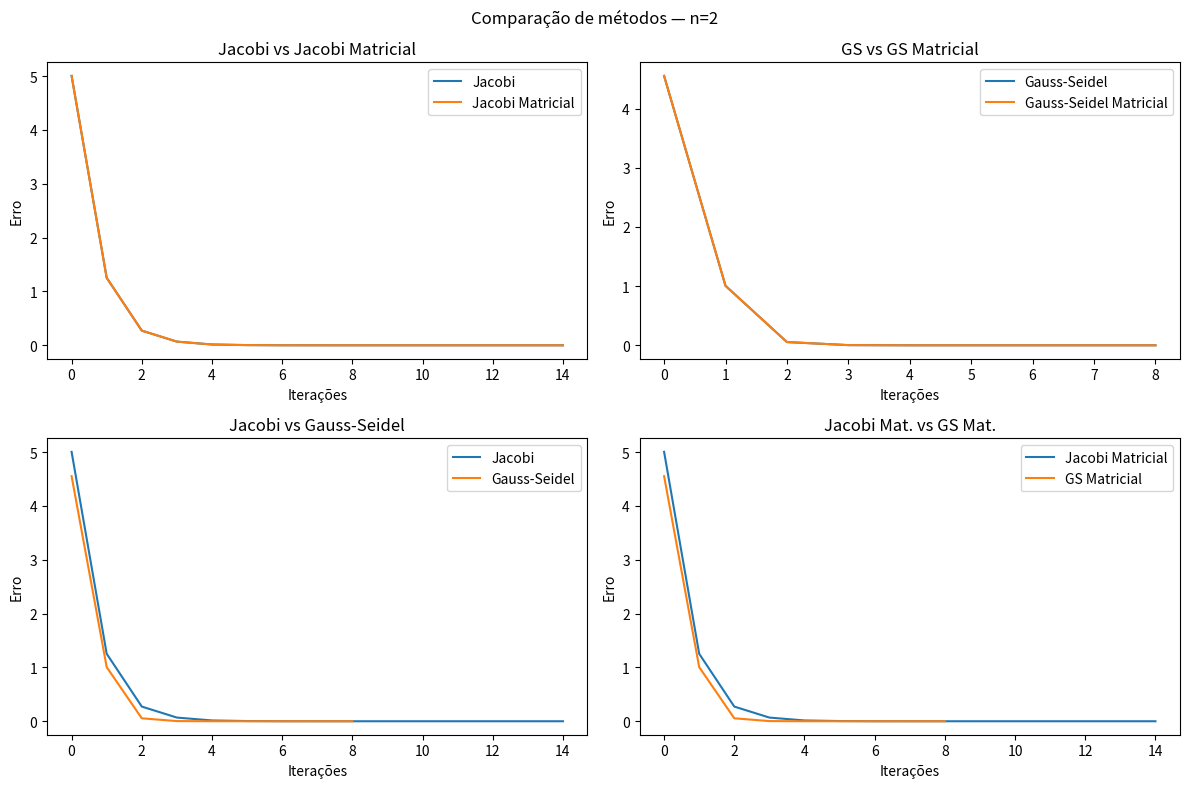
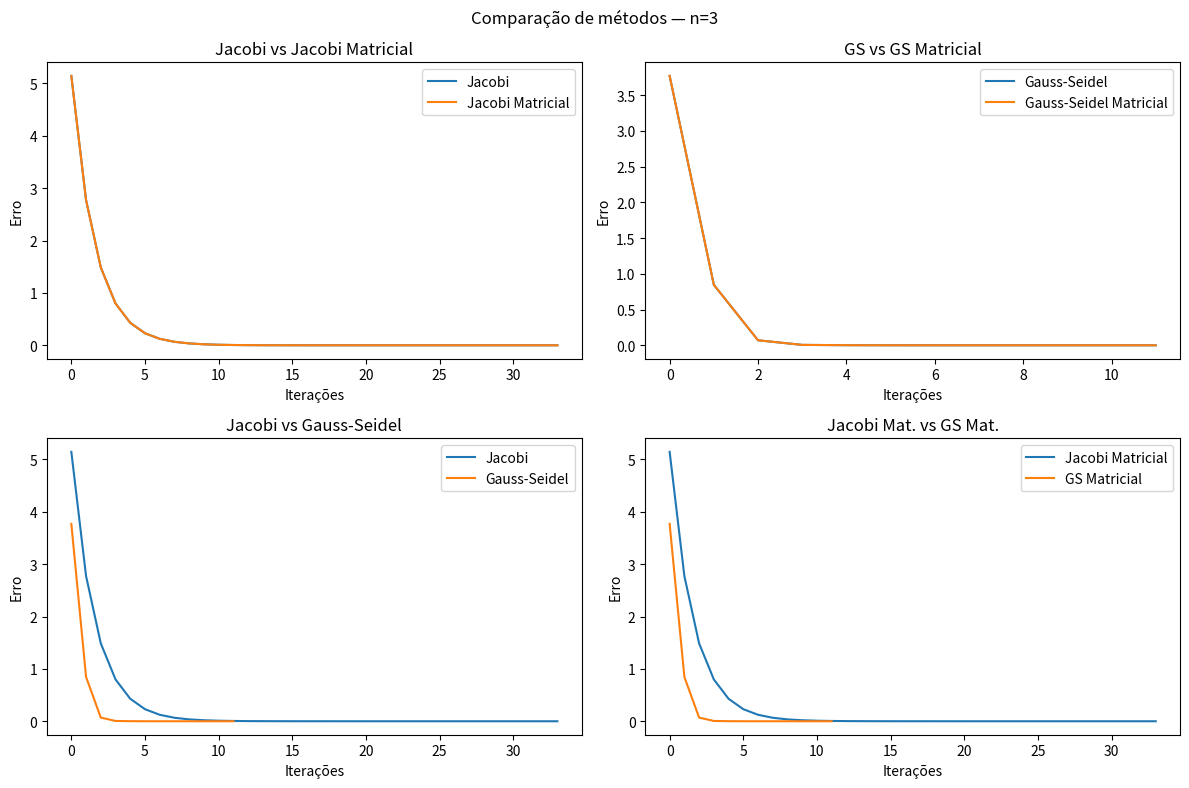
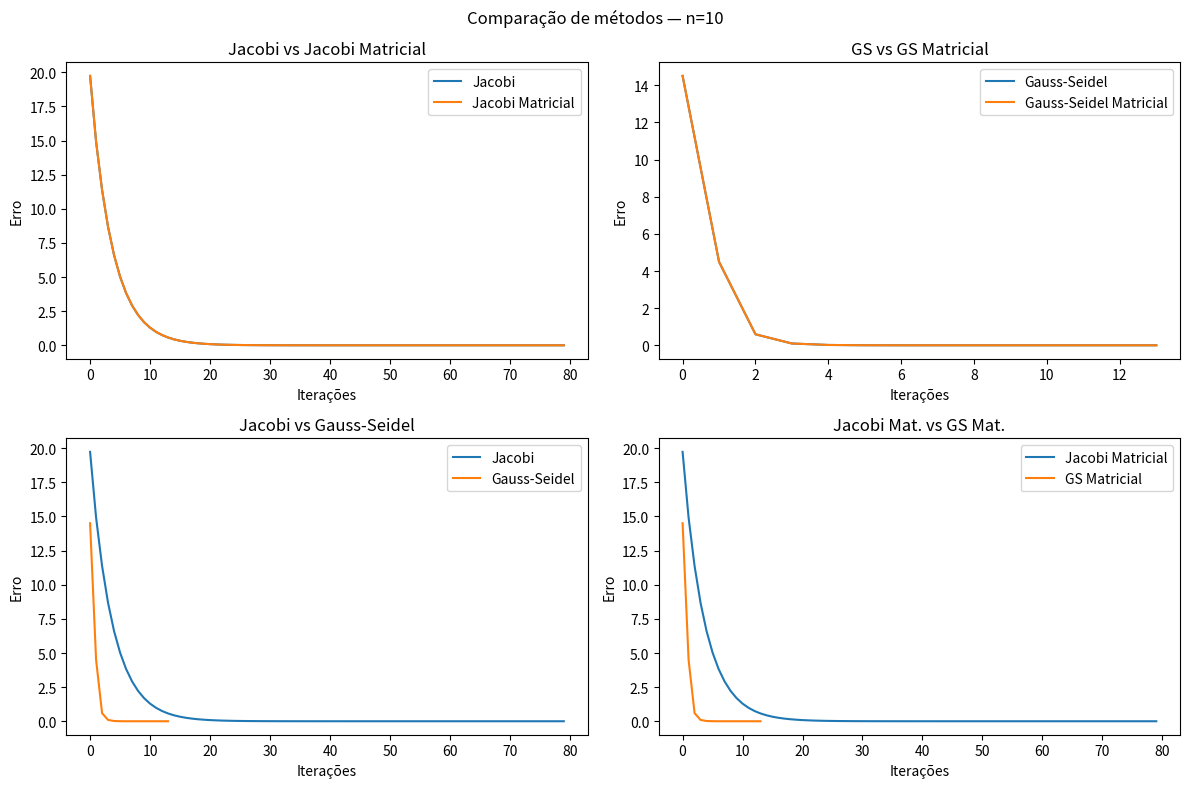
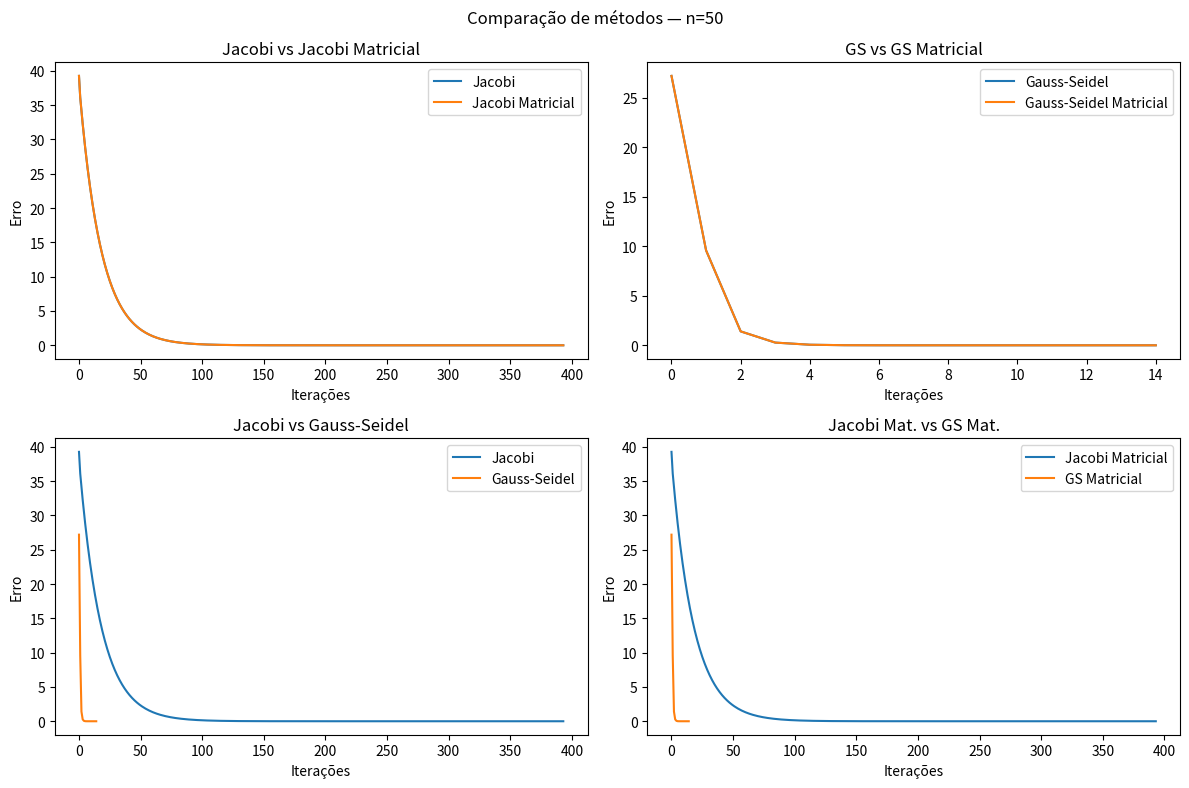

These figures' Python source, in order:
#-----------------LETRA A)-------------------

import numpy as np
import random


def jacobi(A, b, e: float) -> np.ndarray: 
    """
    Calcula o algoritmo de Jacobi por meio da sua lei de formação.
    Paramêtros:
    n = núm. de linhas e colunas de A;
    e = erro usado para determinar convergência;
    max_iter = máximo de iterações que o algoritmo vai realizar
    """
    A = np.array(A)
    b = np.array(b)
    n = len(A)

    erros = []
    x0 = np.zeros(n)
    x_new = np.zeros(n)
    cont_iter = 0

    while True:
        # atualiza depois de alterar todo o x_new (principal diff pra gauss seidel)
        x0 = x_new.copy() #não alterar o array de x_new

        for j in range(n):
            soma = sum(A[j][k] * x0[k] for k in range(n) if k != j)
            x_new[j] = (b[j] - soma)*(1/A[j][j])

        erro = np.linalg.norm(x_new - x0)
        erros.append(erro)

        if erro < e:
            print(f"Convergiu em {cont_iter} iterações")
            break
        
        if erros[(cont_iter)-1] - erros[(cont_iter)] < 0 and cont_iter > 0:
            break
        
        cont_iter += 1

    return erros
        


def jacobi_matricial(A, b, e:float):
    
    A = np.array(A)
    b = np.array(b)
    n = len(A)

    D = np.diag(A)
    L = np.tril(A, k = -1) # posso usar?
    U = np.triu(A, k = 1) # muda complexidade?
    D_inv_vals = 1/D #ambas sao 1 dimensional
    D_inv = np.diag(D_inv_vals)

    #equação = D @ x_new = b - R @ x0

    erros = []
    x0 = np.zeros(n)
    x_new = np.zeros(n)
    R = L + U
    cont_iter = 0

    while True:
        # atualiza depois de alterar todo o x_new (principal diff pra gauss seidel)
        x0 = x_new.copy() #não alterar o array de x_new

        soma = b - (R @ x0)
        x_new = D_inv @ soma

        erro = np.linalg.norm(x_new - x0)
        erros.append(erro)


        if erro < e:
            print(f"Convergiu em {cont_iter} iterações")
            break

        if erros[(cont_iter)-1] - erros[(cont_iter)] < 0 and cont_iter > 0:
            break
        
        cont_iter += 1

    return erros



def gauss_seidel(A, b, e: float):
    """
    Calcula o algoritmo de Jacobi por meio da sua lei de formação.
    Paramêtros:
    n = núm. de linhas e colunas de A;
    e = erro usado para determinar convergência;
    max_iter = máximo de iterações que o algoritmo vai realizar
    """
    A = np.array(A)
    b = np.array(b)
    n = len(A)

    erros = []
    x0 = np.zeros(n)
    x_new = np.zeros(n)
    cont_iter = 0

    while True:
        x0 = x_new.copy() #não alterar o array de x_new
        
        for j in range(n):
            # atualiza enqt altera todo o x_new (principal diff pra gauss seidel)
            soma = sum(A[j][k] * x_new[k] for k in range(n) if k != j)
            x_new[j] = (b[j] - soma)*(1/A[j][j])

        erro = np.linalg.norm(x_new - x0)
        erros.append(erro)

        if erro < e:
            print(f"Convergiu em {cont_iter} iterações")
            break

        if erros[(cont_iter)-1] - erros[(cont_iter)] < 0 and cont_iter > 0:
            print("Divergiu!")
            break
        
        cont_iter += 1

    return erros
    


def gauss_seidel_matricial(A, b, e:float):

    A = np.array(A)
    b = np.array(b)
    n = len(A)

    D = np.diag(A)
    L = np.tril(A, k = -1) # posso usar?
    U = np.triu(A, k = 1) # muda complexidade?
    DL = np.diag(D) + L
    # equação = (D + L) @ x_new = (b - U @ x0)

    erros = []
    x0 = np.zeros(n)
    x_new = np.zeros(n)
    cont_iter = 0

    while True:
        # atualiza depois de alterar todo o x_new (principal diff pra gauss seidel)
        x0 = x_new.copy() #não alterar o array de x_new

        x_new = np.linalg.solve(DL, b - U @ x0) 
        #explicar a diferenca desse pro linalg.inv (complexidade)

        erro = np.linalg.norm(x_new - x0)
        erros.append(erro)

        if erro < e:
            print(f"Convergiu em {cont_iter} iterações")
            break

        if erros[(cont_iter)-1] - erros[(cont_iter)] < 0 and cont_iter > 0:
            print("Divergiu!")
            break
        
        cont_iter += 1



    return erros



#-------------------------LETRA B)-------------------------

import matplotlib.pyplot as plt

def gerar_sistema_diag_dominante(n):
    # gera x
    x = [random.uniform(1, 5) for _ in range(n)] 
    
    # monta matriz densa
    A = [[0.0]*n for _ in range(n)]
    for i in range(n): # acessa as linhas de A
        for j in range(n): # acessa as cols de A
            if i != j:
                A[i][j] = random.uniform(1, 3)  # fora da diagonal
        
        # diag dominante
        soma_linha = sum(A[i][j] for j in range(n) if j != i)
        A[i][i] = soma_linha + random.uniform(1, 10) 

    # calcula b = Ax
    b = [0.0]*n 
    for i in range(n):
        for j in range(n):
            b[i] += A[i][j]*x[j]
    
    return A, b



def testes_diag_dominante(tamanhos) -> None:

    for n in tamanhos:
        A, b = gerar_sistema_diag_dominante(n)
        A_np = np.array(A)
        B_np = np.array(b)

        # gerar funçoẽs
        erros_j = jacobi(A, b, 1e-8)
        erros_j_mat = jacobi_matricial(A, b, 1e-8)
        erros_gs = gauss_seidel(A, b, 1e-8)
        erros_gs_mat = gauss_seidel_matricial(A, b, 1e-8)

        fig, axs = plt.subplots(2, 2, figsize=(12, 8))
        fig.suptitle(f"Comparação de métodos — n={n}")

        # Jacobi vs Jacobi matricial
        axs[0, 0].plot(erros_j, label="Jacobi")
        axs[0, 0].plot(erros_j_mat, label="Jacobi Matricial")
        axs[0, 0].set_title("Jacobi vs Jacobi Matricial")
        axs[0, 0].set_xlabel("Iterações")
        axs[0, 0].set_ylabel("Erro")
        axs[0, 0].legend()

        # Gauss-Seidel vs Gauss-Seidel matricial
        axs[0, 1].plot(erros_gs, label="Gauss-Seidel")
        axs[0, 1].plot(erros_gs_mat, label="Gauss-Seidel Matricial")
        axs[0, 1].set_title("GS vs GS Matricial")
        axs[0, 1].set_xlabel("Iterações")
        axs[0, 1].set_ylabel("Erro")
        axs[0, 1].legend()

        # Jacobi vs Gauss-Seidel
        axs[1, 0].plot(erros_j, label="Jacobi")
        axs[1, 0].plot(erros_gs, label="Gauss-Seidel")
        axs[1, 0].set_title("Jacobi vs Gauss-Seidel")
        axs[1, 0].set_xlabel("Iterações")
        axs[1, 0].set_ylabel("Erro")
        axs[1, 0].legend()

        # Jacobi matricial vs Gauss-Seidel matricial
        axs[1, 1].plot(erros_j_mat, label="Jacobi Matricial")
        axs[1, 1].plot(erros_gs_mat, label="GS Matricial")
        axs[1, 1].set_title("Jacobi Mat. vs GS Mat.")
        axs[1, 1].set_xlabel("Iterações")
        axs[1, 1].set_ylabel("Erro")
        axs[1, 1].legend()

        plt.tight_layout()
        plt.show()



tamanhos = [2, 3, 10, 50]

testes_diag_dominante(tamanhos)


def gerar_sistema(n):
    # gera x
    x = [random.uniform(1, 5) for _ in range(n)]

    # monta matriz tridiagonal
    A = np.random.rand(n,n)

    # calcula b = Ax
    b = [0]*n
    for i in range(n):
        for j in range(n):
            b[i] += A[i][j]*x[j]

    return A, b



def testes_normal(tamanhos) -> None:

    for n in tamanhos:
        A, b = gerar_sistema(n)
        A_np = np.array(A)
        B_np = np.array(b)

        # gerar funçoẽs
        erros_j = jacobi(A, b, 1e-8)
        erros_j_mat = jacobi_matricial(A, b, 1e-8)
        erros_gs = gauss_seidel(A, b, 1e-8)
        erros_gs_mat = gauss_seidel_matricial(A, b, 1e-8)


testes_normal(tamanhos)
